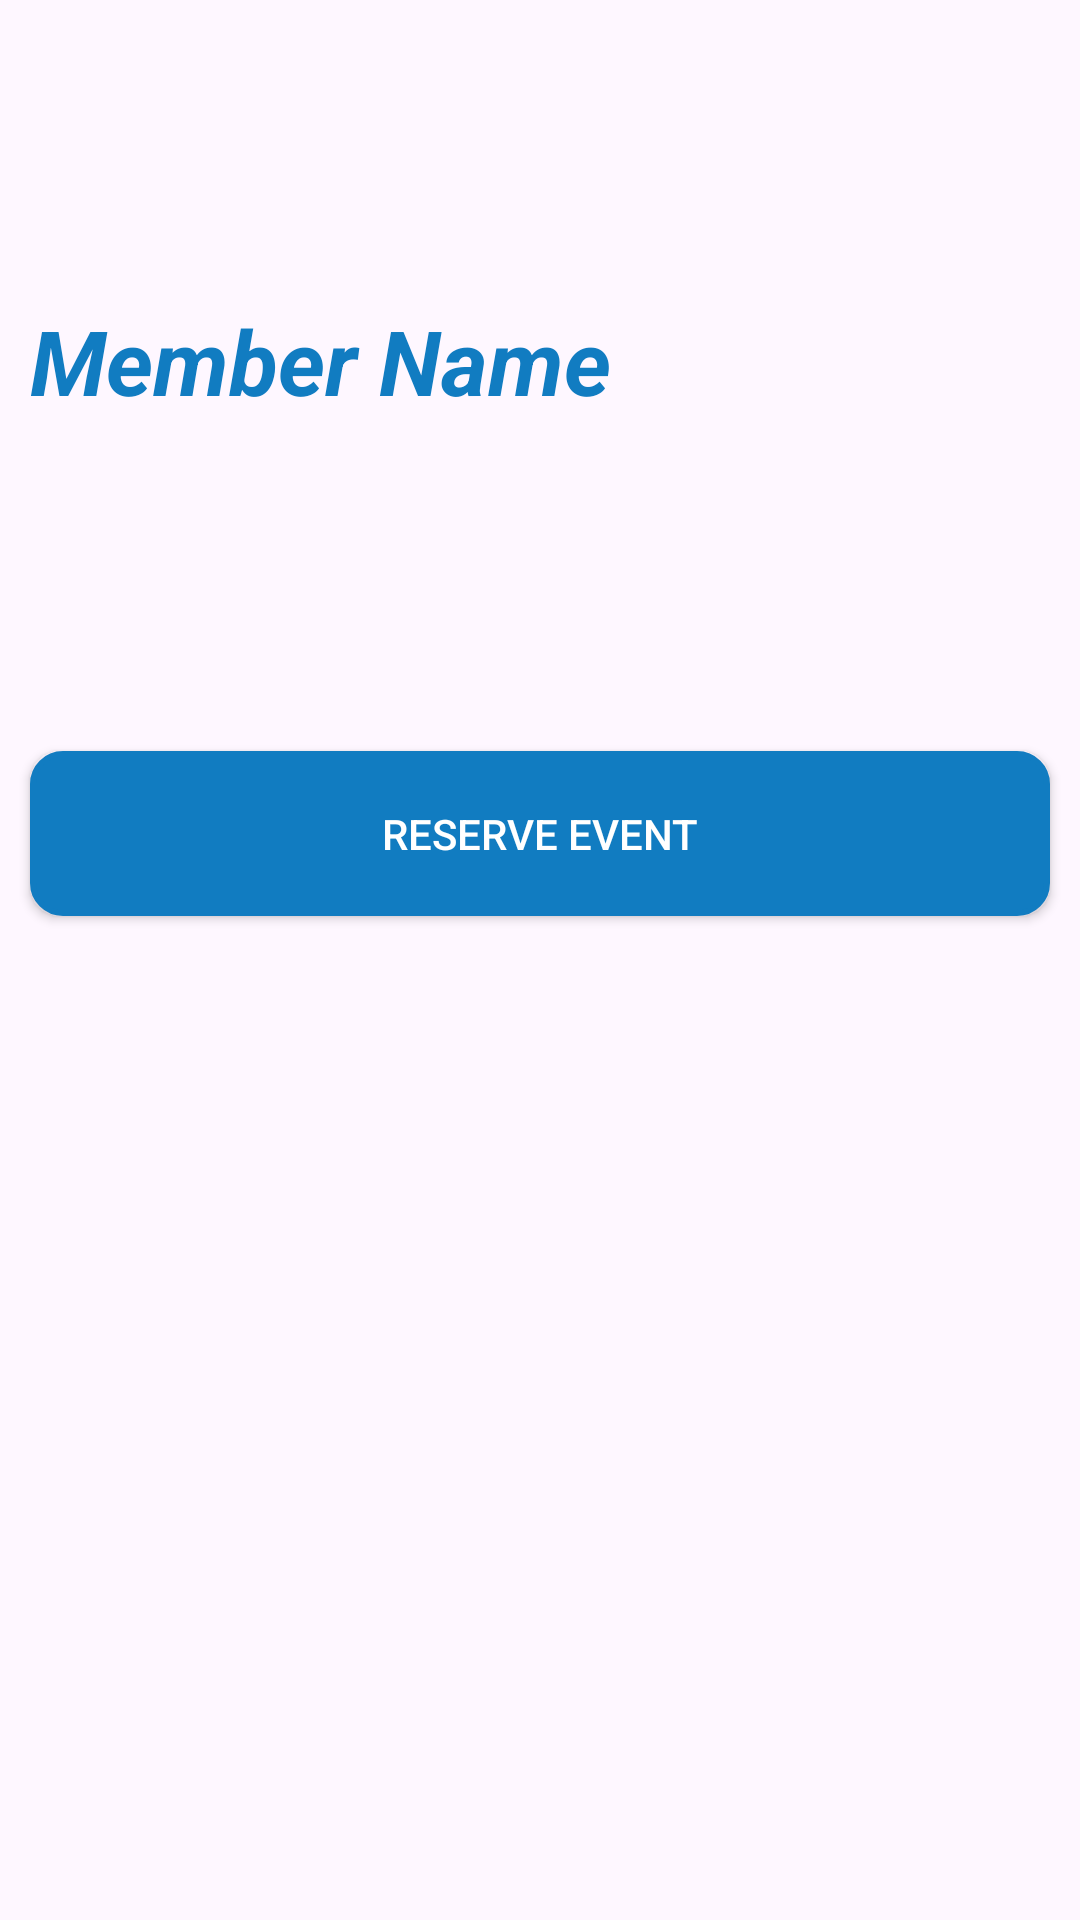

Android layout source for this screen:
<!-- AndroidManifest.xml: application theme Theme.RecreaSphere -->
<!-- res/layout/activity_reserv_book_event.xml -->
<?xml version="1.0" encoding="utf-8"?>
<androidx.constraintlayout.widget.ConstraintLayout xmlns:android="http://schemas.android.com/apk/res/android"
    xmlns:app="http://schemas.android.com/apk/res-auto"
    xmlns:tools="http://schemas.android.com/tools"
    android:id="@+id/main"
    android:layout_width="match_parent"
    android:layout_height="match_parent"
    tools:context=".UserSideScreens.ReservBookEvent">
    <LinearLayout
        android:layout_width="match_parent"
        android:orientation="vertical"
        android:layout_height="match_parent">
        <TextView

            android:text="Member Name"
            android:textSize="30sp"
            android:textColor="@color/blue"
            android:textStyle="bold|italic"
            android:layout_marginTop="100dp"
            android:layout_width="220dp"
            android:layout_marginLeft="10dp"
            android:layout_height="wrap_content"
            android:layout_marginBottom="10dp"
            tools:ignore="ContentDescription" />

        <TextView
            android:id="@+id/member_name"
            android:textSize="16sp"
            android:layout_marginLeft="10dp"
            android:layout_marginRight="10dp"
            android:layout_marginBottom="50dp"
            android:text=""
            android:layout_width="match_parent"
            android:layout_height="40dp"/>


        <Button
            android:layout_margin="10dp"
            android:onClick="reserveEvent"
            android:layout_width="match_parent"
            android:layout_height="55dp"
            android:text="Reserve Event"
            android:textColor="@color/white"
            app:backgroundTint="@color/blue"
            android:background="@drawable/view_bg"
            tools:ignore="HardcodedText" />


    </LinearLayout>
</androidx.constraintlayout.widget.ConstraintLayout>
<!-- resources referenced by this layout -->
<resources>
  <color name="blue">#117CC1</color>
  <color name="white">#FFFFFFFF</color>
  <!-- drawable view_bg (drawable) -->
  <?xml version="1.0" encoding="utf-8"?>
  <shape xmlns:android="http://schemas.android.com/apk/res/android">
  <stroke
      android:width="2dp"
      android:color="@color/blue"></stroke>
  <corners
      android:radius="10dp"/>
      <gradient
          android:startColor="@color/blue"
          android:endColor="@color/blue"
          android:centerColor="@color/blue"/>
  </shape>
  <style name="Theme.RecreaSphere" parent="Base.Theme.RecreaSphere" />
  <style name="Base.Theme.RecreaSphere" parent="Theme.Material3.DayNight.NoActionBar">
          
          
      </style>
</resources>
